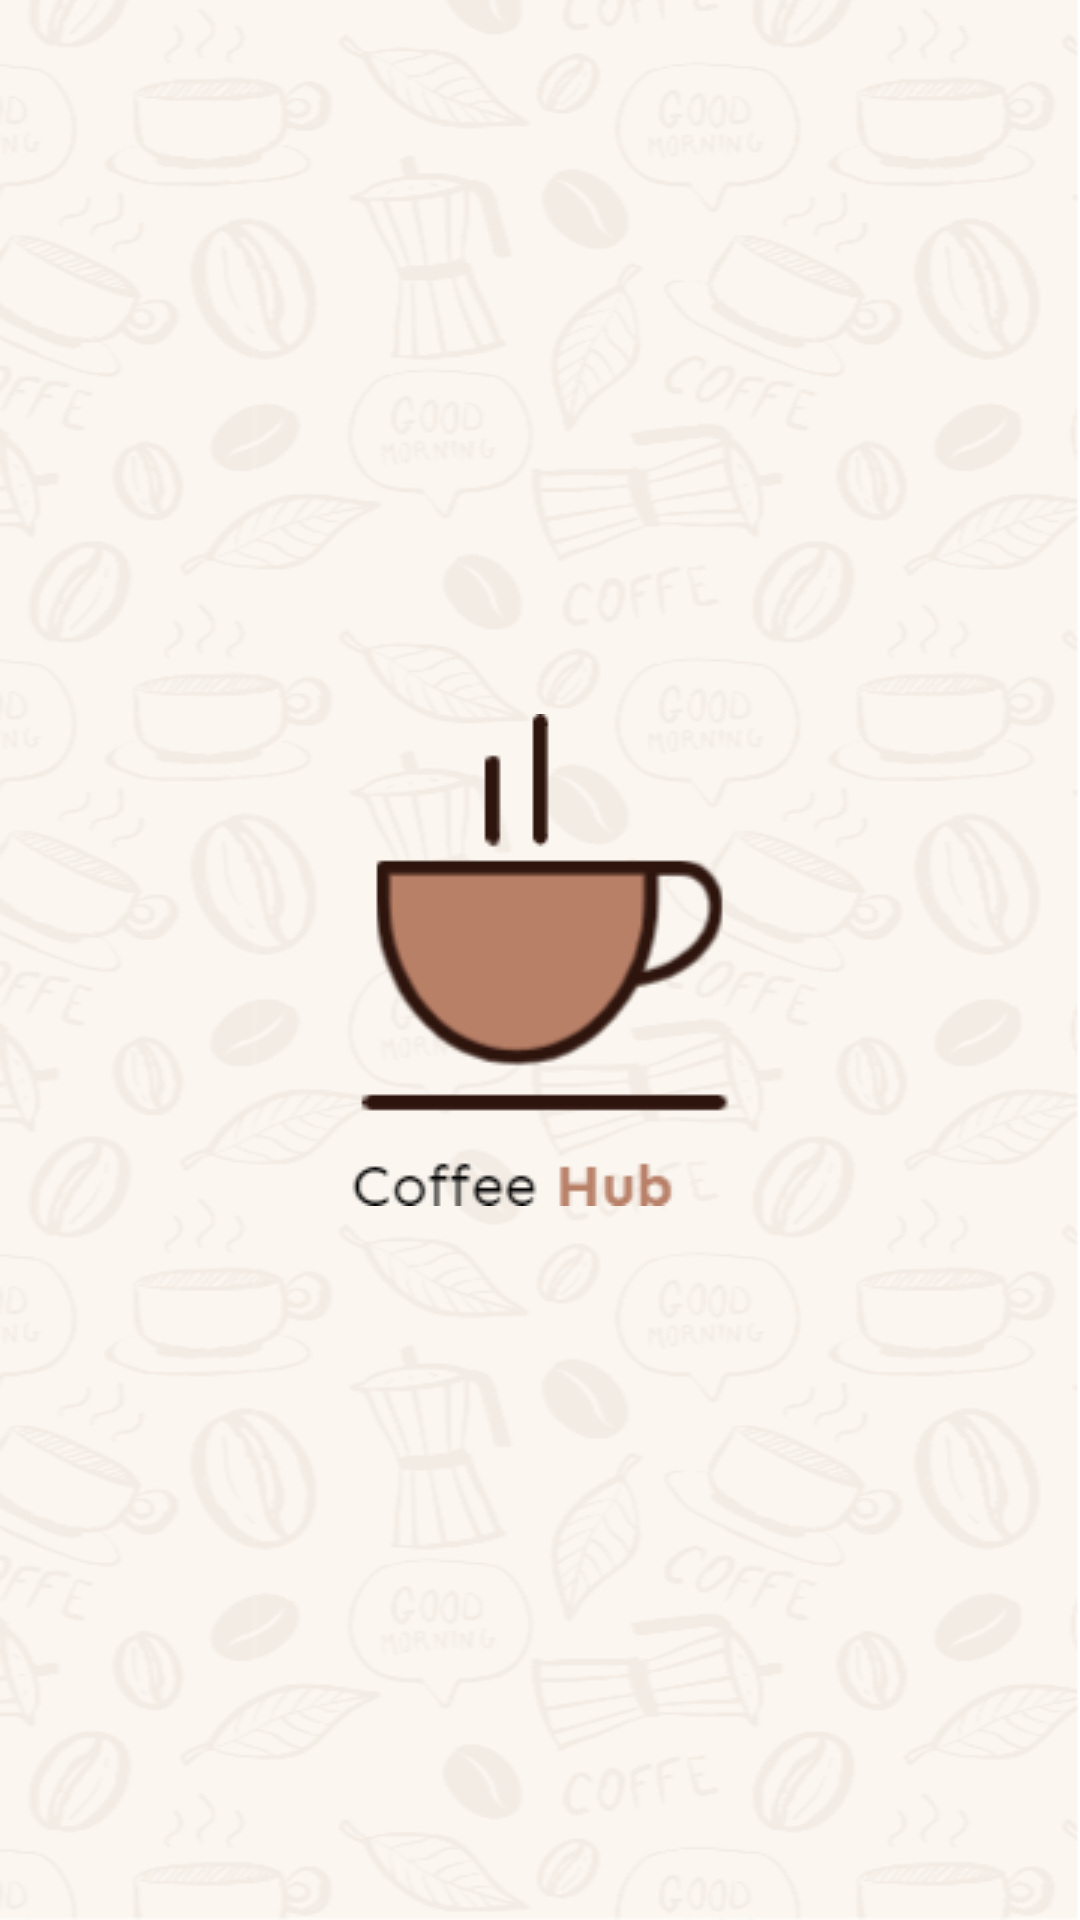

Here is an Android app screen rendered from its layout file. Give the layout XML and the strings, colors and styles it references.
<!-- AndroidManifest.xml: application theme Theme.BanquMisrGraduation -->
<!-- res/layout/activity_splash.xml -->
<?xml version="1.0" encoding="utf-8"?>
<layout xmlns:android="http://schemas.android.com/apk/res/android"
    xmlns:app="http://schemas.android.com/apk/res-auto"
    xmlns:tools="http://schemas.android.com/tools">

    <data>

    </data>

    <androidx.constraintlayout.widget.ConstraintLayout
        android:layout_width="match_parent"
        android:layout_height="match_parent"
        android:background="@drawable/background">

        <ImageView
            android:layout_width="wrap_content"
            android:layout_height="wrap_content"
            app:layout_constraintBottom_toBottomOf="parent"
            app:layout_constraintEnd_toEndOf="parent"
            app:layout_constraintStart_toStartOf="parent"
            app:layout_constraintTop_toTopOf="parent"
            app:srcCompat="@drawable/logo" />


    </androidx.constraintlayout.widget.ConstraintLayout>
</layout>
<!-- resources referenced by this layout -->
<resources>
  <!-- drawable background: png bitmap (drawable-v24, 62946 bytes) -->
  <!-- drawable logo: png bitmap (drawable, 2872 bytes) -->
  <style name="Theme.BanquMisrGraduation" parent="Theme.MaterialComponents.DayNight.NoActionBar">
          
          <item name="colorPrimary">#faf4ee</item>
          <item name="colorPrimaryVariant">#faf4ee</item>
          <item name="colorOnPrimary">#faf4ee</item>
          <item name="badgeStyle">@style/CustomBadge</item>
          
          <item name="colorSecondary">#cf9775</item>
          <item name="fontFamily">@font/sen</item>
          <item name="colorSecondaryVariant">@color/teal_700</item>
          <item name="colorOnSecondary">@color/black</item>
          
          <item name="android:statusBarColor" tools:targetApi="l">?attr/colorPrimaryVariant</item>
          <item name="android:windowLightStatusBar" tools:targetApi="m">true</item>
          
      </style>
  <style name="CustomBadge" parent="@style/Widget.MaterialComponents.Badge">
          <item name="backgroundColor">#cf9775</item>
      </style>
  <color name="teal_700">#FF018786</color>
  <color name="black">#FF000000</color>
</resources>
